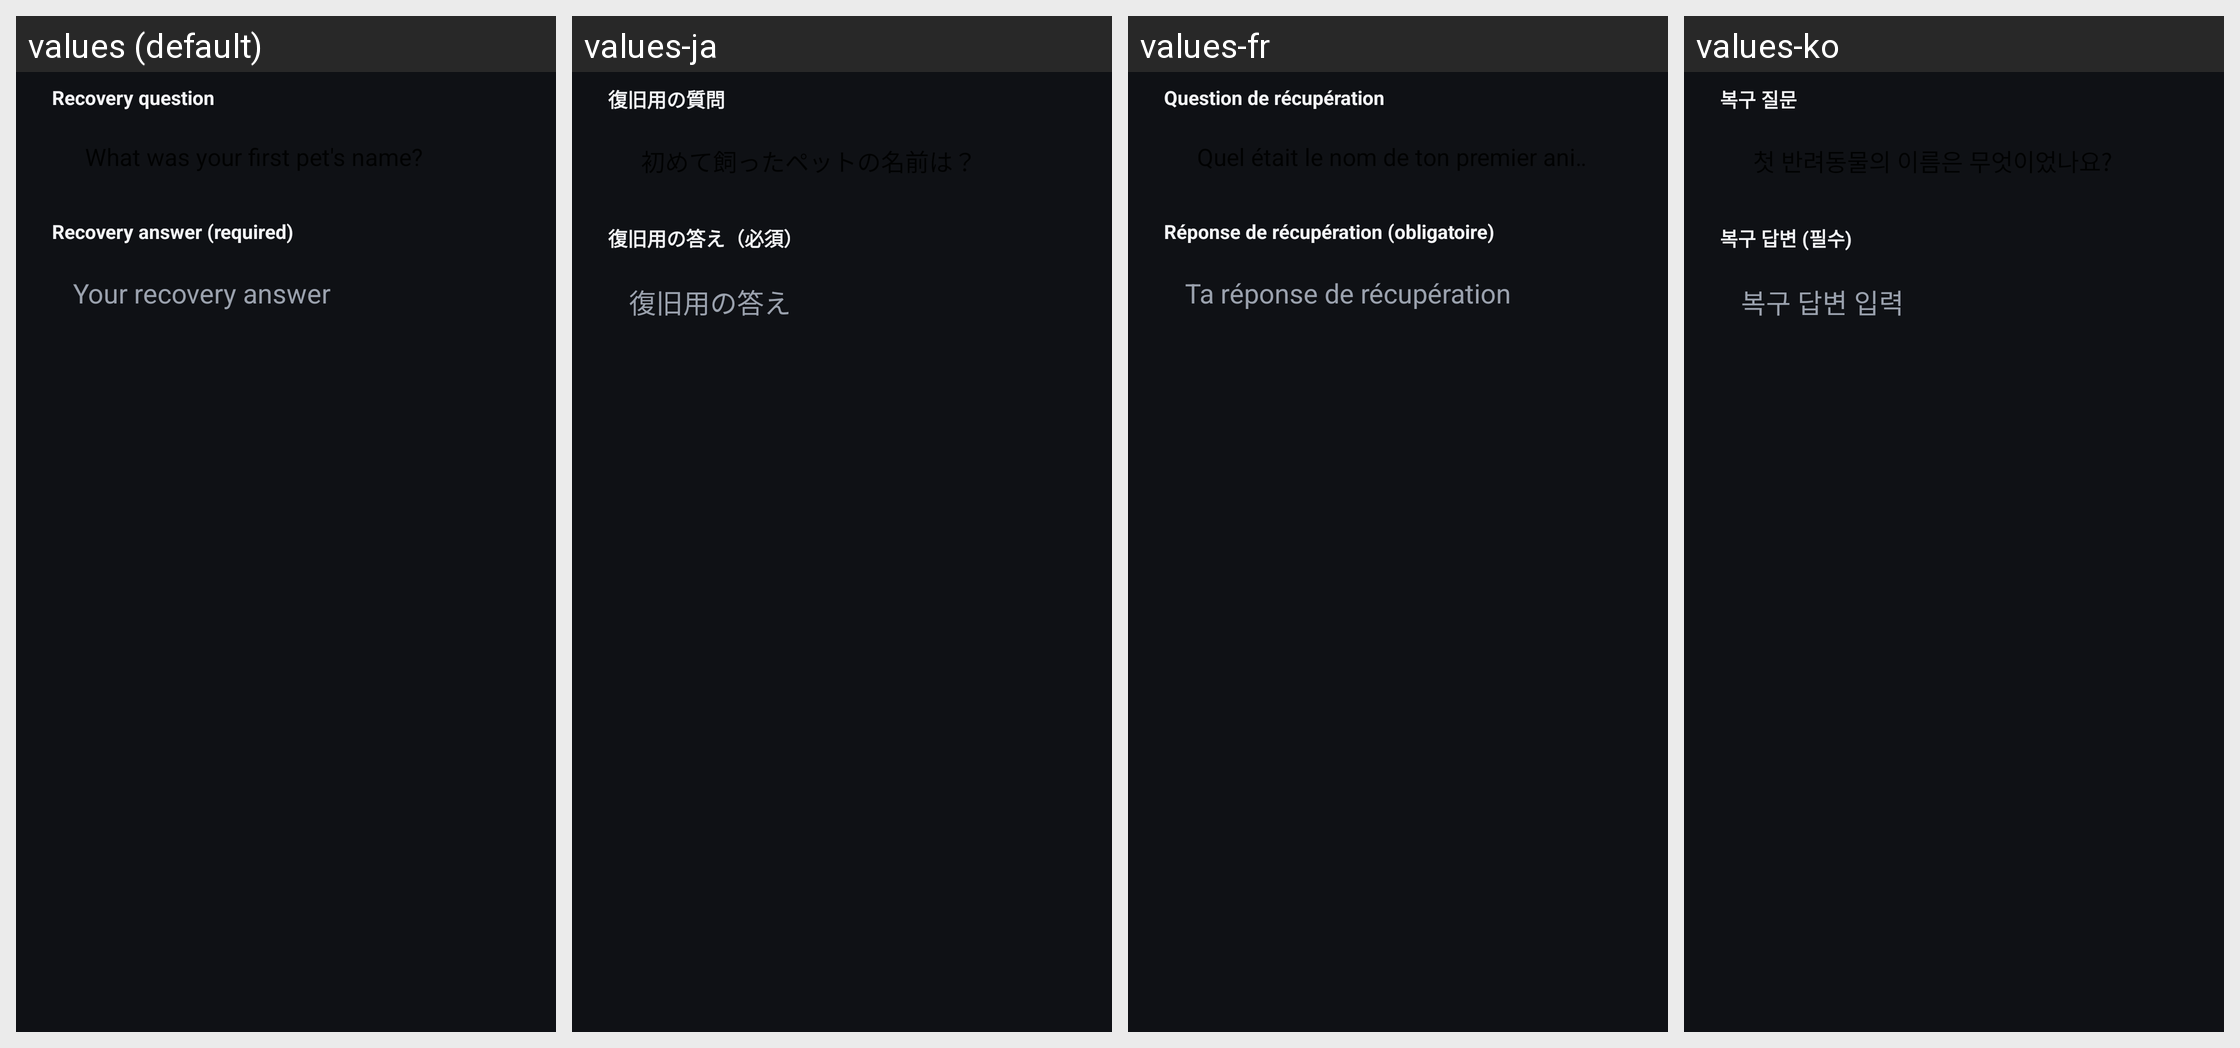

Here is an Android app screen in its default locale and in the app's own translations. Write out the translated-string differences for the strings that appear on this screen.
Android screen res/layout/dialog_recovery_answer.xml rendered under 4 locales, left to right: values (default), values-ja, values-fr, values-ko. Device: Nexus 5 (rendered at 1080×1920; each locale shown at half size, 540×960, under a caption strip naming it); theme Theme.ZamanKilidi.
Other locales in the repository, not shown: values-ar, values-de, values-en, values-es, values-hi, values-in, values-it, values-pt-rBR, values-ru, values-tr, values-zh.
Strings drawn on this screen, with the default value and each locale's value (text and hints the layout hard-codes, and strings that could not be matched under every locale, appear in the picture but are not listed):

recovery_question_label
  values: Recovery question
  values-ja: 復旧用の質問
  values-fr: Question de récupération
  values-ko: 복구 질문

recovery_answer_label
  values: Recovery answer (required)
  values-ja: 復旧用の答え（必須）
  values-fr: Réponse de récupération (obligatoire)
  values-ko: 복구 답변 (필수)

recovery_answer_field_hint
  values: Your recovery answer
  values-ja: 復旧用の答え
  values-fr: Ta réponse de récupération
  values-ko: 복구 답변 입력
